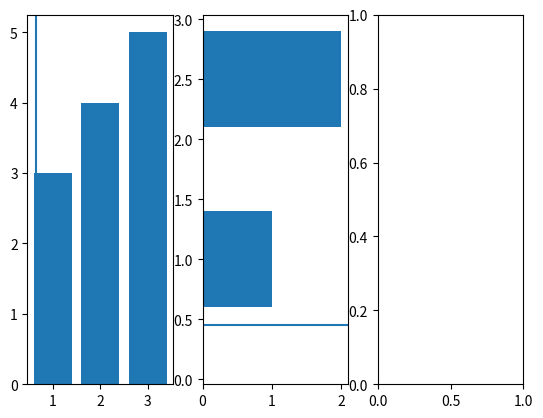

Here is the Python script that generated this plot: (Note: this script raises an exception after producing the figure.)
date = [1, 2, 3, 4, 5, 6, 7, 8, 9, 10] 
temp = [25, 21, 16, 18, 15, 20, 18, 15, 17, 19]
import numpy as np
np_date = np.array(date)
np_temp = np.array(temp)
mean = (np.mean(np.array(temp)))
min = (np.amin(np.array(temp),0))
max = (np.amax(np.array(temp),0))
dict = {"date": [np_date],
        "temp": [np_temp],
        "mean temp": [mean],
        "min temp": [min],
        "max temp": [max]}
import pandas as pd
brics = pd.DataFrame(dict)
print(brics)
import matplotlib.pyplot as plt
import numpy as np

# Prepare the data
#x = np.array(temp)

# Plot the data
#plt.plot(x, x, label='temp')

# Add a legend
#plt.legend()

# Show the plot
#plt.show()



import matplotlib.pyplot as plt

# Initialize the plot
fig = plt.figure()
ax1 = fig.add_subplot(131)
ax2 = fig.add_subplot(132)
ax3 = fig.add_subplot(133)

# Plot the data
ax1.bar([1,2,3],[3,4,5])
ax2.barh([0.5,1,2.5],[0,1,2])
ax2.axhline(0.45)
ax1.axvline(0.65)
ax3.scatter(x,y)

# Show the plot
plt.show()

